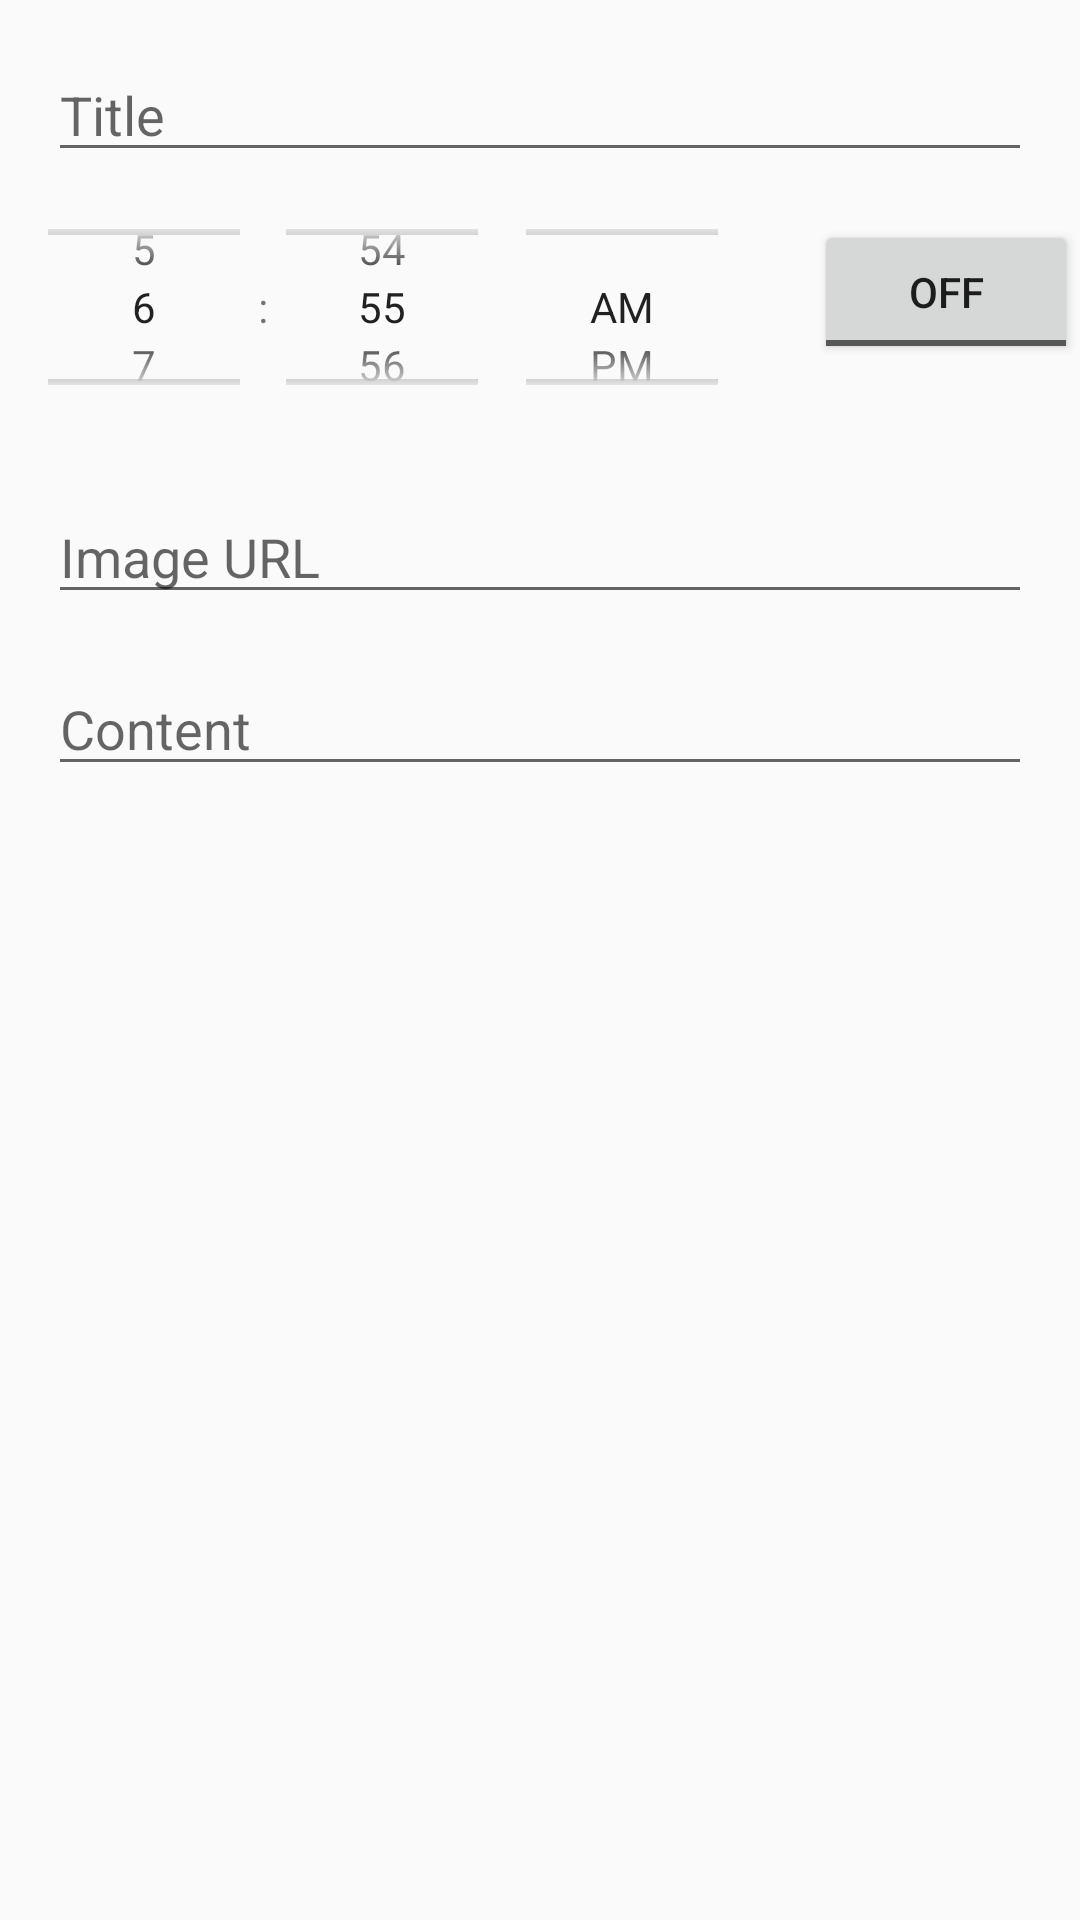

Android layout source for this screen:
<!-- AndroidManifest.xml: application theme AppTheme -->
<!-- res/layout/edit_item.xml -->
<?xml version="1.0" encoding="utf-8"?>
<LinearLayout
    xmlns:android="http://schemas.android.com/apk/res/android"
    android:layout_width="match_parent"
    android:layout_height="match_parent"
    android:orientation="vertical">

    <EditText
        android:id="@+id/et_title"
        android:layout_width="match_parent"
        android:layout_height="wrap_content"
        android:layout_marginTop="@dimen/activity_horizontal_margin"
        android:layout_marginStart="@dimen/activity_horizontal_margin"
        android:layout_marginEnd="@dimen/activity_horizontal_margin"
        android:hint="@string/et_title_hint"
        android:inputType="text"/>

    <TableLayout
        android:layout_width="match_parent"
        android:layout_height="wrap_content">

        <TableRow>

            <TimePicker
                android:id="@+id/tc_alarm"
                android:layout_width="match_parent"
                android:layout_height="90dp"
                android:timePickerMode="spinner"/>

            <ToggleButton
                android:id="@+id/tg_btn_alarm_status"
                android:layout_width="wrap_content"
                android:layout_height="wrap_content"
                android:layout_marginTop="@dimen/activity_horizontal_margin"
                android:layout_marginStart="@dimen/activity_horizontal_margin"
                android:layout_marginEnd="@dimen/activity_horizontal_margin"/>

        </TableRow>

    </TableLayout>

    <EditText
        android:id="@+id/et_image_url"
        android:layout_width="match_parent"
        android:layout_height="wrap_content"
        android:layout_marginTop="@dimen/activity_horizontal_margin"
        android:layout_marginStart="@dimen/activity_horizontal_margin"
        android:layout_marginEnd="@dimen/activity_horizontal_margin"
        android:hint="@string/et_image_url_hint"
        android:inputType="textUri"/>

    <EditText
        android:id="@+id/et_content"
        android:layout_width="match_parent"
        android:layout_height="wrap_content"
        android:layout_marginTop="@dimen/activity_horizontal_margin"
        android:layout_marginStart="@dimen/activity_horizontal_margin"
        android:layout_marginEnd="@dimen/activity_horizontal_margin"
        android:hint="@string/et_content_hint"
        android:inputType="textMultiLine"/>

</LinearLayout>
<!-- resources referenced by this layout -->
<resources>
  <dimen name="activity_horizontal_margin">16dp</dimen>
  <string name="et_content_hint">Content</string>
  <string name="et_image_url_hint">Image URL</string>
  <string name="et_title_hint">Title</string>
  <style name="AppTheme" parent="Theme.AppCompat.Light.DarkActionBar">
          
          <item name="colorPrimary">@color/colorPrimary</item>
          <item name="colorPrimaryDark">@color/colorPrimaryDark</item>
          <item name="colorAccent">@color/colorAccent</item>
      </style>
  <color name="colorPrimary">#3F51B5</color>
  <color name="colorPrimaryDark">#303F9F</color>
  <color name="colorAccent">#FF4081</color>
</resources>
